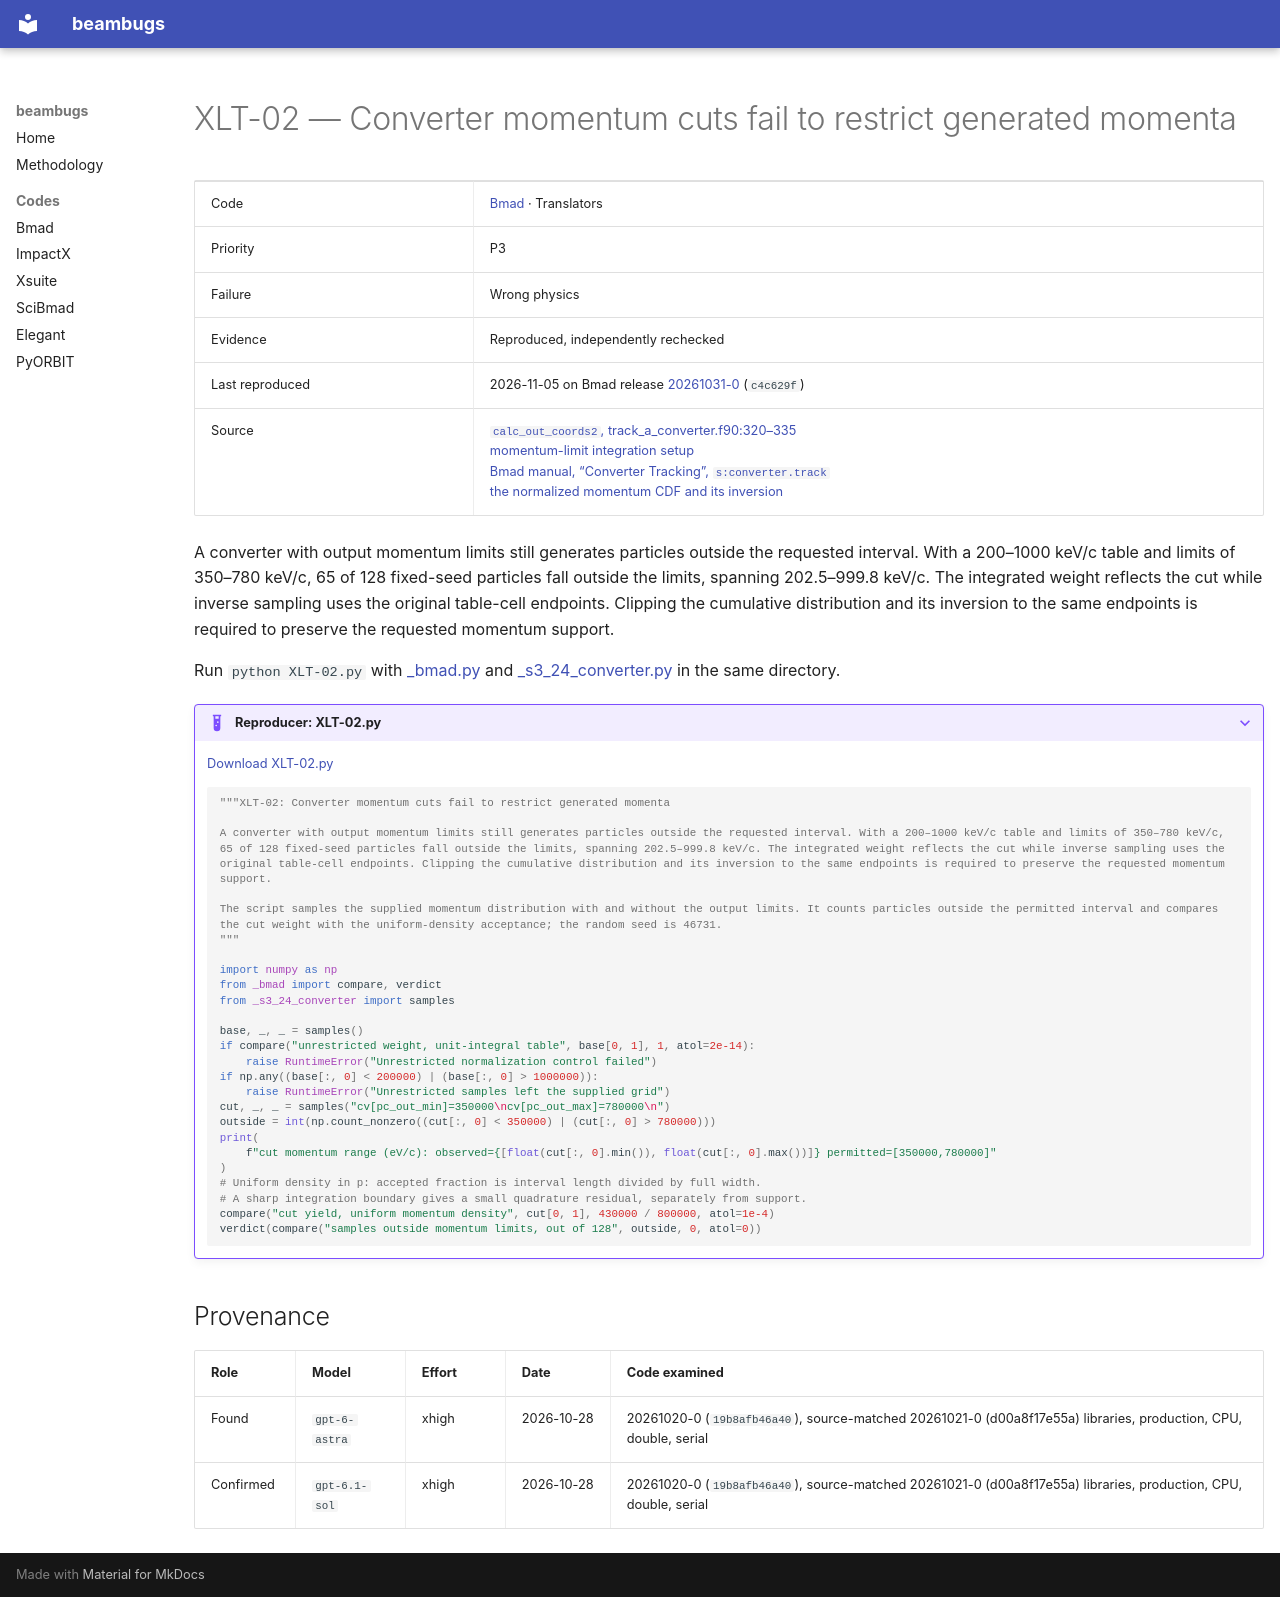

repository: nikitakuklev/beambugs · page: bmad/XLT-02/index.html · generator: mkdocs

---
title: "XLT-02: Converter momentum cuts fail to restrict generated momenta"
hide:
  - toc
---

# XLT-02 — Converter momentum cuts fail to restrict generated momenta

| | |
|---|---|
| Code | [Bmad](../index.md) · Translators |
| Priority | P3 |
| Failure | Wrong physics |
| Evidence | Reproduced, independently rechecked |
| Last reproduced | 2026-11-05 on Bmad release [20261031-0](https://github.com/bmad-sim/bmad-ecosystem/tree/20261031-0) (`c4c629f`) |
| Source | [`calc_out_coords2`, track_a_converter.f90:320–335](https://github.com/bmad-sim/bmad-ecosystem/blob/c4c629fc9071d3a56cb1ba5bc714baba65e9c5d3/bmad/low_level/track_a_converter.f90#L320-L335)<br>[momentum-limit integration setup](https://github.com/bmad-sim/bmad-ecosystem/blob/c4c629fc9071d3a56cb1ba5bc714baba65e9c5d3/bmad/low_level/track_a_converter.f90#L412-L435)<br>[Bmad manual, “Converter Tracking”, `s:converter.track`](https://github.com/bmad-sim/bmad-ecosystem/blob/c4c629fc9071d3a56cb1ba5bc714baba65e9c5d3/bmad/doc/charged-tracking.tex#L754-L764)<br>[the normalized momentum CDF and its inversion](https://github.com/bmad-sim/bmad-ecosystem/blob/c4c629fc9071d3a56cb1ba5bc714baba65e9c5d3/bmad/doc/charged-tracking.tex#L821-L836) |

A converter with output momentum limits still generates particles outside the requested interval. With a 200–1000 keV/c table and limits of 350–780 keV/c, 65 of 128 fixed-seed particles fall outside the limits, spanning 202.5–999.8 keV/c. The integrated weight reflects the cut while inverse sampling uses the original table-cell endpoints. Clipping the cumulative distribution and its inversion to the same endpoints is required to preserve the requested momentum support.

Run `python XLT-02.py` with [_bmad.py](../helpers/_bmad.py) and [_s3_24_converter.py](../helpers/_s3_24_converter.py) in the same directory.

??? example "Reproducer: XLT-02.py"

    [Download XLT-02.py](XLT-02.py)

    ```python
    """XLT-02: Converter momentum cuts fail to restrict generated momenta

    A converter with output momentum limits still generates particles outside the requested interval. With a 200–1000 keV/c table and limits of 350–780 keV/c, 65 of 128 fixed-seed particles fall outside the limits, spanning 202.5–999.8 keV/c. The integrated weight reflects the cut while inverse sampling uses the original table-cell endpoints. Clipping the cumulative distribution and its inversion to the same endpoints is required to preserve the requested momentum support.

    The script samples the supplied momentum distribution with and without the output limits. It counts particles outside the permitted interval and compares the cut weight with the uniform-density acceptance; the random seed is 46731.
    """

    import numpy as np
    from _bmad import compare, verdict
    from _s3_24_converter import samples

    base, _, _ = samples()
    if compare("unrestricted weight, unit-integral table", base[0, 1], 1, atol=2e-14):
        raise RuntimeError("Unrestricted normalization control failed")
    if np.any((base[:, 0] < 200000) | (base[:, 0] > 1000000)):
        raise RuntimeError("Unrestricted samples left the supplied grid")
    cut, _, _ = samples("cv[pc_out_min]=350000\ncv[pc_out_max]=780000\n")
    outside = int(np.count_nonzero((cut[:, 0] < 350000) | (cut[:, 0] > 780000)))
    print(
        f"cut momentum range (eV/c): observed={[float(cut[:, 0].min()), float(cut[:, 0].max())]} permitted=[350000,780000]"
    )
    # Uniform density in p: accepted fraction is interval length divided by full width.
    # A sharp integration boundary gives a small quadrature residual, separately from support.
    compare("cut yield, uniform momentum density", cut[0, 1], 430000 / 800000, atol=1e-4)
    verdict(compare("samples outside momentum limits, out of 128", outside, 0, atol=0))

    ```

## Provenance

| Role | Model | Effort | Date | Code examined |
|---|---|---|---|---|
| Found | <span class="bb-nowrap">`gpt-6-astra`</span> | xhigh | <span class="bb-nowrap">2026-10-28</span> | 20261020-0 (`19b8afb46a40`), source-matched 20261021-0 (d00a8f17e55a) libraries, production, CPU, double, serial |
| Confirmed | <span class="bb-nowrap">`gpt-6.1-sol`</span> | xhigh | <span class="bb-nowrap">2026-10-28</span> | 20261020-0 (`19b8afb46a40`), source-matched 20261021-0 (d00a8f17e55a) libraries, production, CPU, double, serial |
